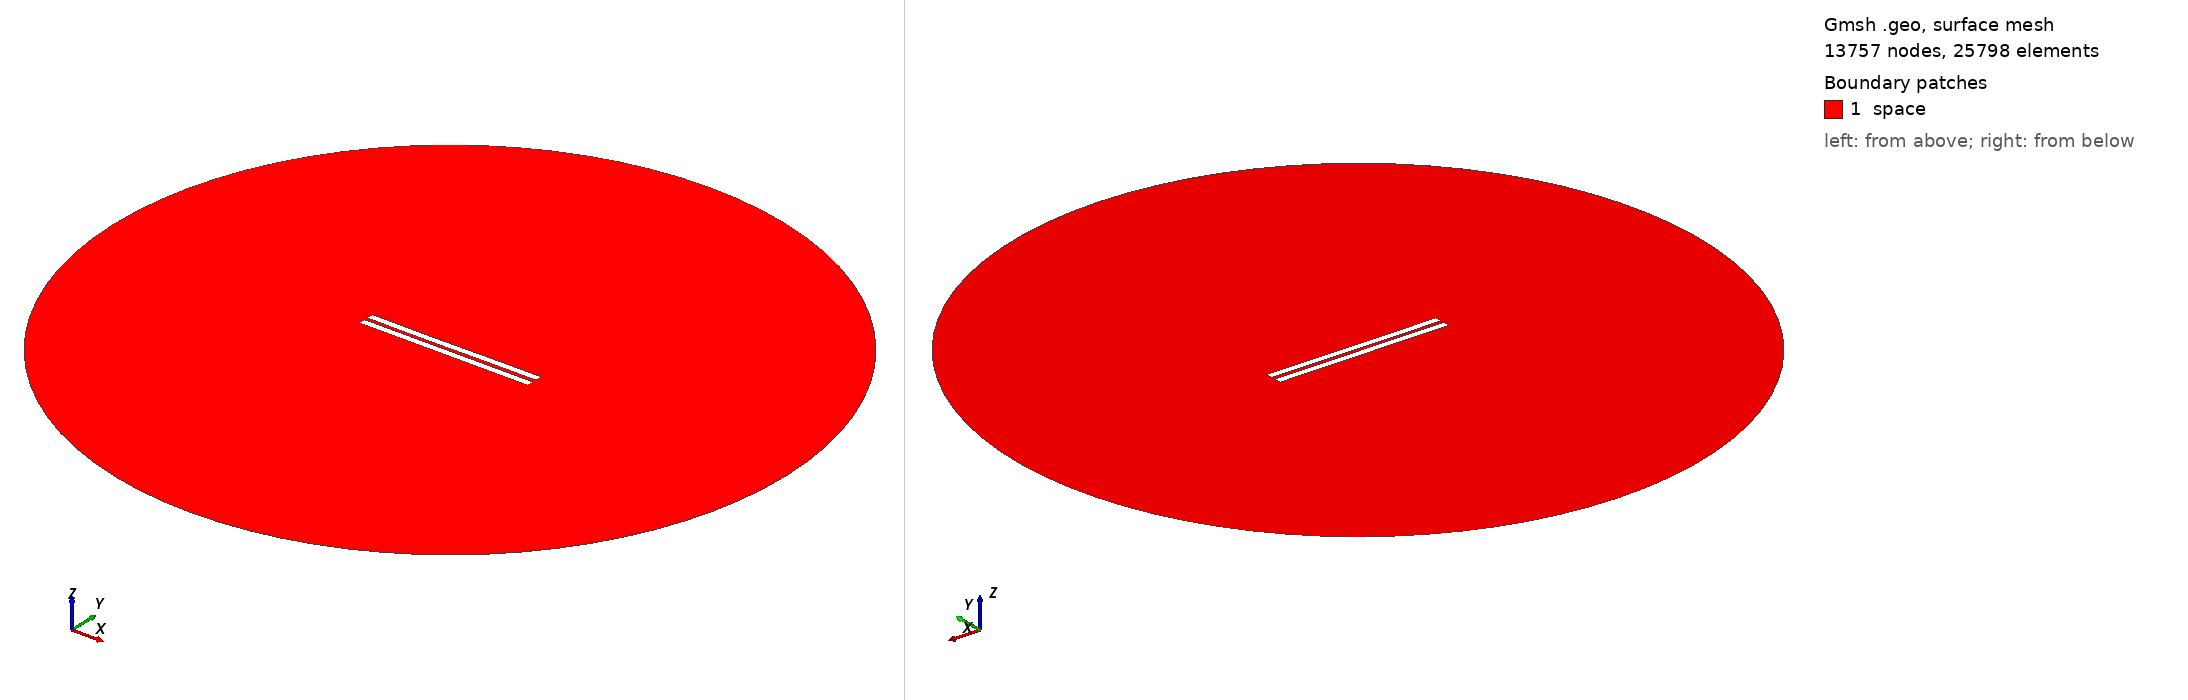

Gmsh geometry script, surface-meshed: 13757 nodes, 25798 surface elements. Boundary patches (legend numbers): 1 space. Left view from above one corner, right view from below the opposite corner. Legend entries are the model's physical surfaces. The drawing asked Gmsh for element sizes between 1% and 20% of the model's largest extent; the script's own settings can give other sizes.

=== 2283.geo (drawn) ===
//---------------------------------------
// Geometry kernel
//---------------------------------------

SetFactory("OpenCASCADE");



//---------------------------------------
// Parameters of the geometry
//---------------------------------------

// Overetch of the upper plate
overetch = 0.0;

// Distance between the plates
distance = 2.25;

// Discretization over the x axis (for the deformation)
nx = 50; 

// Length of the plate
L = 100 - overetch; 

// Number of modes
n = 4; 

// 1st mode coefficient
coeff(1) = 0.07499999999999998;
beta(1) = 0.596864 * 3.1415926535 / L;

// 2nd mode coefficient
coeff(2) = -0.075;
beta(2) = 1.49418 * 3.1415926535 / L;

// 3rd mode coefficient
coeff(3) = -0.075;
beta(3) = 2.50025 * 3.1415926535 / L;

// 4th mode coefficient
coeff(4) = 0.0;
beta(4) = 3.49999 * 3.1415926535 / L;



//---------------------------------------
// Upper plate (deformed rectangle)
//---------------------------------------

// Coordiantes of the upper plate
xmin = -50;
xmax = 50 - overetch;

// Height of the upper plate
yheight = 4 - 2 * overetch;

// Indexes of the points
UpperID[] = {};
LowerID[] = {};
LeftID[] = {};
RightID[] = {};

// Point index
p = 1;

// Horizontal edges
For i In {1:nx}
    x = xmin + (i-1)*(xmax - xmin)/(nx-1);

    y_bottom = distance / 2 + overetch;
    For j In {1:n}
        C = (Cosh(beta(j)*L) + Cos(beta(j)*L)) / (Sinh(beta(j)*L) + Sin(beta(j)*L));
        y_bottom  = y_bottom + coeff(j) * (Cosh(beta(j)*(x+50)) - Cos(beta(j)*(x+50)) - C * (Sinh(beta(j)*(x+50)) - Sin(beta(j)*(x+50))));
    EndFor

    y_top = y_bottom + yheight;

    Point(p) = {x, y_top, 0, 1.0};
    UpperID[i] = p;
    p = p + 1;

    Point(p) = {x, y_bottom, 0, 1.0};
    LowerID[i] = p;
    p = p + 1;
EndFor

// Create point lists
UpperPts[] = {}; LowerPts[] = {};
For i In {1:nx}
  UpperPts[] += {UpperID[i]};
  LowerPts[] += {LowerID[i]};
EndFor

// Build splines
Spline(1) = {UpperPts[]};
Spline(2) = {LowerPts[]};
Line(3) = {LowerPts[nx-1], UpperPts[nx-1]};
Line(4) = {LowerPts[0], UpperPts[0]};

// Build the plane surface
Curve Loop(1) = {2, 3, -1, -4};
Plane Surface(1) = {1};



//---------------------------------------
// Lower plate (rectangle)
//---------------------------------------

// Vertices
Point(1001) = {-50, -1, 0, 1.0};
Point(1002) = { 50, -1, 0, 1.0};
Point(1003) = { 50,  -5, 0, 1.0};
Point(1004) = {-50,  -5, 0, 1.0};

// Edges
Line(5) = {1001, 1002};
Line(6) = {1002, 1003};
Line(7) = {1003, 1004};
Line(8) = {1004, 1001};

// Plane surface
Line Loop(2) = {5, 6, 7, 8};
Plane Surface(2) = {2}; 



//---------------------------------------
// Outer (fictious) boundary
//---------------------------------------

// Points
Point(1005) = {0, 0, 0};       // Center
Point(1006) = {200, 0, 0};     // Start point
Point(1007) = {0, 200, 0};     // 90 degrees
Point(1008) = {-200, 0, 0};    // 180 degrees
Point(1009) = {0, -200, 0};    // 270 degrees

// Circle arcs (each needs start, center, end)
Circle(9) = {1006, 1005, 1007};
Circle(10) = {1007, 1005, 1008};
Circle(11) = {1008, 1005, 1009};
Circle(12) = {1009, 1005, 1006};

// Plane surface for the entire domain
Curve Loop(3) = {9, 10, 11, 12};
Surface(3) = {3};

// Subtract the plates from the whole domain to obtain the actual domain where we want to solve the equations
BooleanDifference{ Surface{3}; Delete; }{ Surface{1}; Surface{2}; Delete; }




//---------------------------------------
// Transfinite Lines/Curves
//---------------------------------------

// Set the number of points on the boundaries
r = 7;

// Plates
Transfinite Curve {1, 2} = 50*r Using Progression 1;
Transfinite Curve {3, 4} = 2*r Using Progression 1;
Transfinite Line {5, 7} = 50*r Using Progression 1;
Transfinite Line {6, 8} = 2*r Using Progression 1;

// Outer boundary
Transfinite Line {9, 10, 11, 12} = 20 Using Progression 1;



//---------------------------------------
// Physical groups
//---------------------------------------                

// Physical curves (boundaries)
Physical Line("force_segment", 10) = {2};
Physical Line("upper_plate", 11) = {1, 3, 4};
Physical Line("lower_plate", 12) = {5, 6, 7, 8};
Physical Line("boundary", 20) = {9, 10, 11, 12};

// Physical Surfaces
Physical Surface("space", 30) = {3};



//---------------------------------------
// 6. Generate the Mesh
//---------------------------------------

// 2D mesh generation
Mesh 2;
